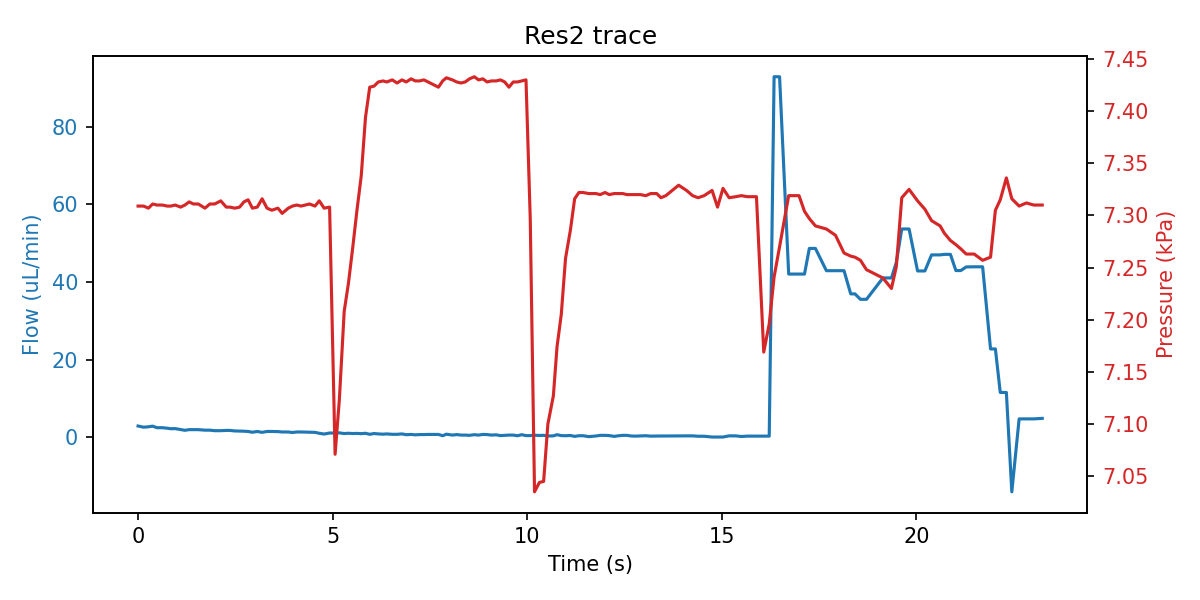

Data behind this chart, as committed beside it:
sep=; 
Time of day; Time (s); SF06_5: (); 4VM02: V1 state; V2 state; V3 state; V4 state; SPS_1: Volume (ul); 4AM01:  1:P15585 (kPa); 1:Comp. Temp (C); 
11:19:37; 0; 2.933; 3; 1; 1; 15; 85.31; 7.309; 21.24; 
11:19:37; 0.141; 2.633; 3; 1; 5; 15; 85.31; 7.309; 21.24; 
11:19:37; 0.266; 2.733; 3; 1; 5; 15; 85.31; 7.307; 21.24; 
11:19:37; 0.375; 2.900; 3; 1; 5; 15; 85.32; 7.311; 21.24; 
11:19:38; 0.485; 2.500; 3; 1; 5; 15; 85.36; 7.310; 21.24; 
11:19:38; 0.625; 2.500; 3; 1; 5; 15; 85.31; 7.310; 21.24; 
11:19:38; 0.75; 2.367; 7; 1; 2; 15; 85.31; 7.309; 21.24; 
11:19:38; 0.844; 2.233; 7; 1; 2; 15; 85.31; 7.309; 21.24; 
11:19:38; 0.953; 2.267; 7; 1; 2; 15; 85.31; 7.310; 21.24; 
11:19:38; 1.094; 2.033; 7; 1; 2; 15; 85.31; 7.308; 21.24; 
11:19:38; 1.203; 1.833; 7; 1; 2; 15; 85.31; 7.310; 21.24; 
11:19:38; 1.313; 2.000; 7; 1; 2; 15; 85.31; 7.313; 21.24; 
11:19:39; 1.422; 2.000; 7; 1; 2; 15; 85.32; 7.311; 21.24; 
11:19:39; 1.547; 2.000; 7; 1; 2; 15; 85.31; 7.311; 21.24; 
11:19:39; 1.719; 1.867; 1; 1; 2; 15; 85.31; 7.307; 21.24; 
11:19:39; 1.844; 1.867; 1; 1; 2; 15; 85.32; 7.311; 21.24; 
11:19:39; 1.969; 1.733; 1; 1; 2; 15; 85.41; 7.311; 21.24; 
11:19:39; 2.125; 1.733; 1; 1; 2; 15; 85.42; 7.314; 21.24; 
11:19:39; 2.266; 1.800; 1; 1; 2; 15; 86.05; 7.308; 21.24; 
11:19:39; 2.36; 1.800; 1; 1; 2; 15; 87.1; 7.308; 21.24; 
11:19:40; 2.485; 1.667; 1; 1; 2; 15; 88.58; 7.307; 21.24; 
11:19:40; 2.61; 1.633; 1; 1; 2; 15; 89.96; 7.308; 21.24; 
11:19:40; 2.719; 1.600; 1; 1; 2; 15; 90.64; 7.313; 21.24; 
11:19:40; 2.828; 1.533; 1; 1; 2; 15; 91.22; 7.315; 21.24; 
11:19:40; 2.938; 1.333; 1; 1; 2; 15; 92.07; 7.307; 21.24; 
11:19:40; 3.063; 1.533; 1; 1; 2; 15; 92.93; 7.308; 21.24; 
11:19:40; 3.188; 1.300; 1; 1; 2; 15; 94.4; 7.316; 21.23; 
11:19:40; 3.313; 1.533; 1; 1; 2; 15; 95.46; 7.307; 21.23; 
11:19:41; 3.438; 1.533; 1; 1; 2; 15; 96.09; 7.305; 21.23; 
11:19:41; 3.594; 1.500; 1; 1; 2; 15; 97.68; 7.307; 21.23; 
11:19:41; 3.703; 1.400; 1; 1; 2; 15; 98.2; 7.302; 21.23; 
11:19:41; 3.86; 1.400; 1; 1; 2; 15; 99.05; 7.307; 21.23; 
11:19:41; 3.969; 1.267; 1; 1; 2; 15; 99.79; 7.309; 21.23; 
11:19:41; 4.078; 1.400; 1; 1; 2; 15; 100; 7.310; 21.23; 
11:19:41; 4.188; 1.400; 1; 1; 2; 15; 100.1; 7.309; 21.23; 
11:19:41; 4.406; 1.333; 5; 1; 2; 15; 100.1; 7.311; 21.23; 
11:19:42; 4.547; 1.300; 5; 1; 2; 15; 100.1; 7.309; 21.23; 
11:19:42; 4.656; 1.067; 5; 1; 2; 15; 99.89; 7.314; 21.23; 
11:19:42; 4.781; 0.867; 5; 1; 2; 15; 99.54; 7.307; 21.23; 
11:19:42; 4.922; 1.133; 5; 1; 2; 15; 99.04; 7.308; 21.23; 
11:19:42; 5.063; 1.133; 5; 1; 2; 15; 97.78; 7.071; 21.23; 
11:19:42; 5.172; 1.167; 3; 1; 2; 15; 97.09; 7.123; 21.23; 
11:19:42; 5.297; 1.000; 3; 1; 2; 15; 95.35; 7.208; 21.23; 
11:19:42; 5.406; 1.067; 3; 1; 2; 15; 94.5; 7.235; 21.23; 
11:19:43; 5.516; 1.000; 3; 1; 2; 15; 93.85; 7.269; 21.23; 
11:19:43; 5.625; 1.033; 3; 1; 2; 15; 93.13; 7.305; 21.23; 
11:19:43; 5.735; 0.967; 3; 1; 2; 15; 92.47; 7.338; 21.23; 
11:19:43; 5.844; 1.067; 3; 1; 2; 15; 91.01; 7.394; 21.23; 
11:19:43; 5.953; 0.800; 3; 1; 2; 15; 90.38; 7.423; 21.23; 
11:19:43; 6.063; 1.000; 3; 1; 2; 15; 89.96; 7.424; 21.23; 
11:19:43; 6.172; 0.900; 3; 1; 2; 15; 89.95; 7.428; 21.23; 
11:19:43; 6.297; 0.833; 7; 1; 2; 15; 89.85; 7.429; 21.23; 
11:19:43; 6.391; 0.900; 7; 1; 2; 15; 89.85; 7.428; 21.23; 
11:19:44; 6.531; 0.800; 7; 1; 2; 15; 89.84; 7.430; 21.23; 
11:19:44; 6.656; 0.800; 7; 1; 2; 15; 89.74; 7.427; 21.23; 
11:19:44; 6.781; 0.900; 7; 1; 2; 15; 89.74; 7.430; 21.23; 
11:19:44; 6.891; 0.700; 7; 1; 2; 15; 89.74; 7.428; 21.23; 
11:19:44; 7.016; 0.767; 7; 1; 2; 15; 89.74; 7.431; 21.23; 
11:19:44; 7.125; 0.667; 1; 1; 2; 15; 89.68; 7.429; 21.23; 
... 108 more rows
